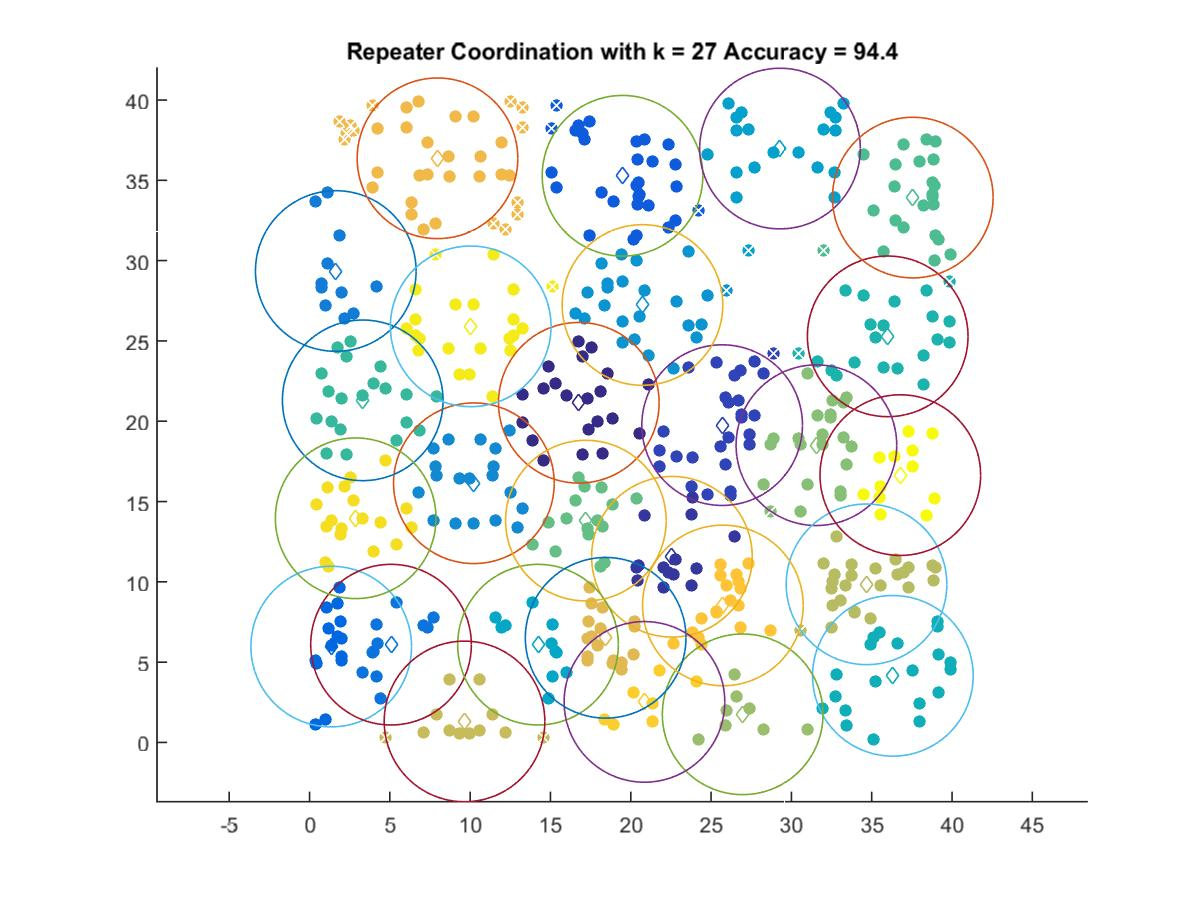

The data file committed next to this chart (first rows):
16.765, 21.151
22.56, 11.56
25.69, 19.76
19.48, 35.28
1.35, 5.972
5.073, 6.091
1.634, 29.35
10.23, 16.14
20.73, 27.24
29.29, 36.98
14.22, 6.091
36.32, 4.151
36, 25.29
3.312, 21.3
37.56, 33.92
17.2, 13.81
31.56, 18.51
26.97, 1.755
34.68, 9.847
9.649, 1.311
18.44, 6.518
7.966, 36.37
25.73, 8.532
20.85, 2.528
2.873, 13.96
10.03, 25.91
36.78, 16.65
